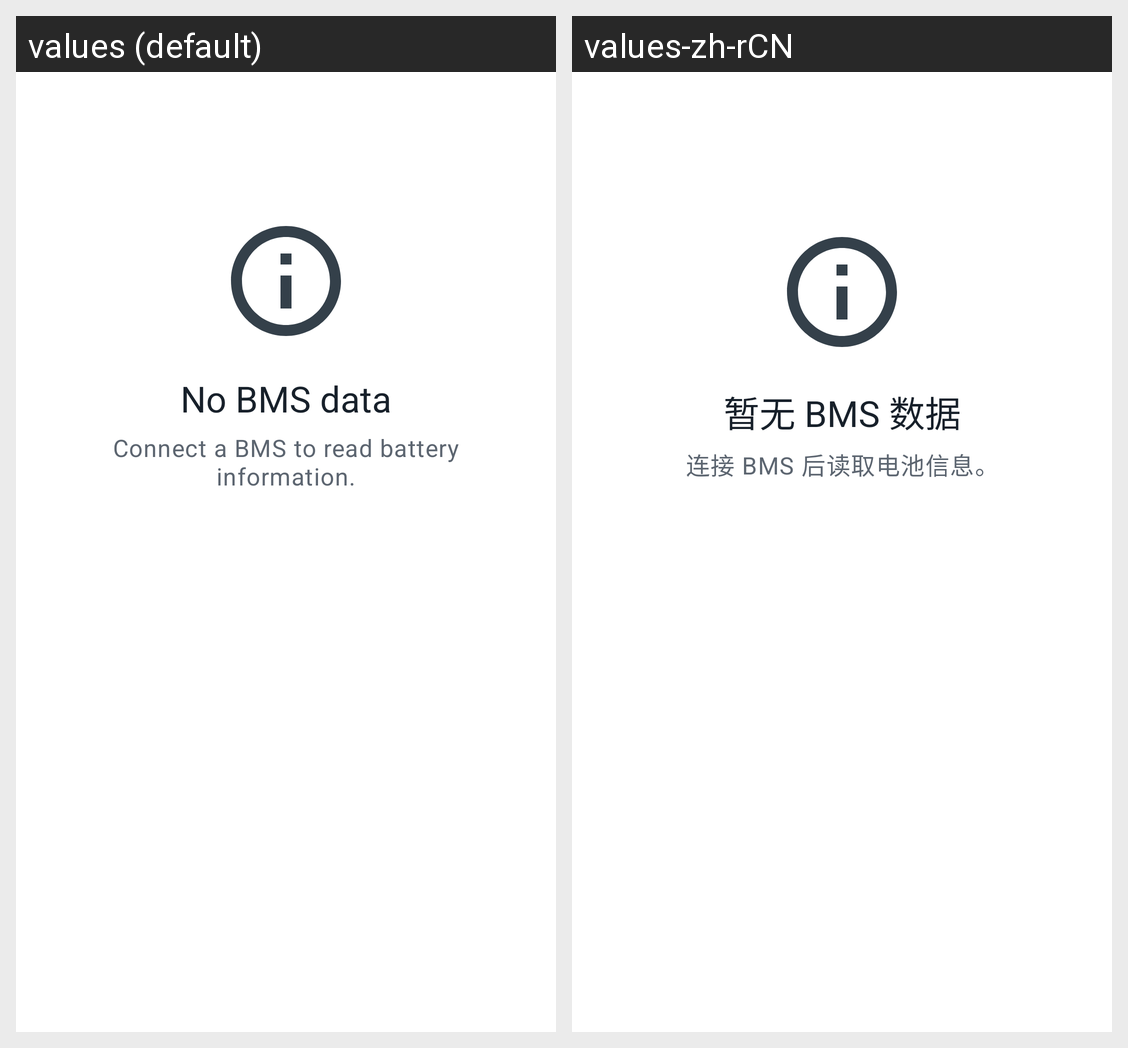

For this localized Android screen grid, give each drawn string resource with its value in every locale shown.
Android screen res/layout/fragment_parameters.xml rendered under 2 locales, left to right: values (default), values-zh-rCN. Device: Nexus 5 (rendered at 1080×1920; each locale shown at half size, 540×960, under a caption strip naming it); theme AppTheme.
Strings drawn on this screen, with the default value and each locale's value (text and hints the layout hard-codes, and strings that could not be matched under every locale, appear in the picture but are not listed):

parameters_placeholder_title
  values: No BMS data
  values-zh-rCN: 暂无 BMS 数据

parameters_placeholder_subtitle
  values: Connect a BMS to read battery information.
  values-zh-rCN: 连接 BMS 后读取电池信息。
